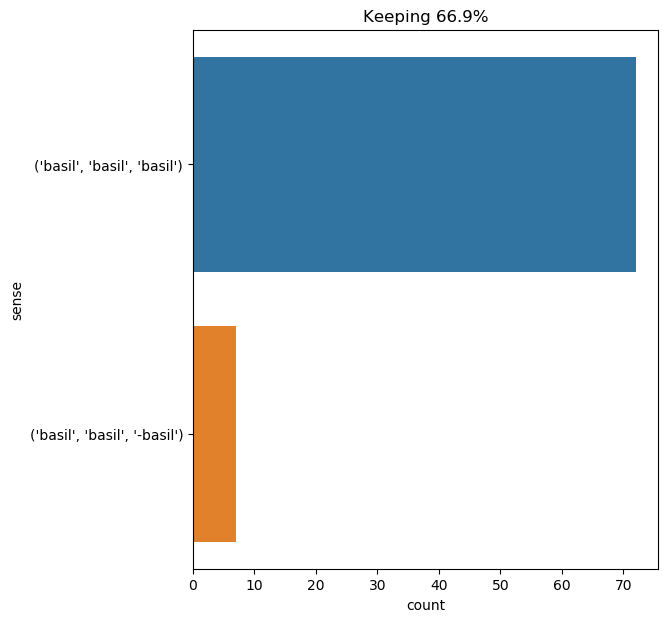

Data behind this chart, as committed beside it:
text, ind, sense, label
" thanks , basil , " answered dorian gra…, 3, ('basil', 'basil', 'basil'), 0
" my dear old basil , you are much more …, 4, ('basil', 'basil', 'basil'), 0
" go away , harry , " cried the lad . " …, 18, ('basil', 'basil', 'basil'), 0
" let us go , basil , " said lord henry …, 5, ('basil', 'basil', 'basil'), 0
" ah , my dear basil , that is exactly w…, 5, ('basil', 'basil', 'basil'), 0
he threw himself into a chair and began …, 22, ('basil', 'basil', 'basil'), 0
" oh , please do n't , lord henry . i se…, 13, ('basil', 'basil', 'basil'), 0
" i do n't know that i shall tell you th…, 55, ('basil', 'basil', 'basil'), 0
" basil , " cried dorian gray , " if lor…, 1, ('basil', 'basil', '-basil'), 1
dorian gray stepped up on the dais with …, 40, ('basil', 'basil', 'basil'), 0
dorian gray stepped up on the dais with …, 80, ('basil', 'basil', 'basil'), 0
one thing , however , he felt that it ha…, 74, ('basil', 'basil', 'basil'), 0
for nearly ten minutes he stood there , …, 48, ('basil', 'basil', 'basil'), 0
" basil , i am tired of standing , " cri…, 1, ('basil', 'basil', '-basil'), 1
" you know you believe it all , " said l…, 41, ('basil', 'basil', 'basil'), 0
" let us go and sit in the shade , " sai…, 40, ('basil', 'basil', 'basil'), 0
as he was sitting at breakfast next morn…, 9, ('basil', 'basil', 'basil'), 0
" do n't , basil , do n't ! " he cried .…, 4, ('basil', 'basil', 'basil'), 0
" i do n't know what you mean , basil , …, 9, ('basil', 'basil', 'basil'), 0
" basil , " said the lad , going over to…, 1, ('basil', 'basil', '-basil'), 1
" my dear basil ! surely you do n't thin…, 3, ('basil', 'basil', 'basil'), 0
and besides , my dear old basil , if you…, 6, ('basil', 'basil', 'basil'), 0
" only my christian name , and that i am…, 62, ('basil', 'basil', 'basil'), 0
" then you shall come ; and you will com…, 13, ('basil', 'basil', 'basil'), 0
a cry of terror broke from dorian gray '…, 22, ('basil', 'basil', '-basil'), 1
" how wonderful , basil ! ", 4, ('basil', 'basil', 'basil'), 0
" basil , " he said , coming over quite …, 1, ('basil', 'basil', '-basil'), 1
" i ca n't , basil . ", 5, ('basil', 'basil', 'basil'), 0
" no , basil , you must tell me , " insi…, 3, ('basil', 'basil', 'basil'), 0
" no , basil , you must tell me , " insi…, 47, ('basil', 'basil', 'basil'), 0
" i must go , basil , " he answered ., 5, ('basil', 'basil', 'basil'), 0
dorian shook his head . " you must not a…, 13, ('basil', 'basil', 'basil'), 0
" yes , basil ? ", 3, ('basil', 'basil', 'basil'), 0
" my dear basil , " said dorian , " what…, 3, ('basil', 'basil', 'basil'), 0
" i wish i could trust myself , " said l…, 41, ('basil', 'basil', 'basil'), 0
as he left the room , dorian gray smiled…, 13, ('basil', 'basil', 'basil'), 0
he was a marvellous type , too , this la…, 21, ('basil', 'basil', 'basil'), 0
" the people are still discussing poor b…, 7, ('basil', 'basil', 'basil'), 0
" i have not the slightest idea . if bas…, 9, ('basil', 'basil', 'basil'), 0
often , on returning home from one of th…, 69, ('basil', 'basil', 'basil'), 0
lord henry yawned . " basil was very pop…, 59, ('basil', 'basil', 'basil'), 0
" oh , some of the papers do . it does n…, 31, ('basil', 'basil', 'basil'), 0
" what would you say , harry , if i told…, 16, ('basil', 'basil', 'basil'), 0
he was walking home about eleven o'clock…, 80, ('basil', 'basil', 'basil'), 0
" take care , basil . you go too far . ", 4, ('basil', 'basil', 'basil'), 0
he looked round and saw the knife that h…, 10, ('basil', 'basil', 'basil'), 0
" but i thought you had promised basil h…, 7, ('basil', 'basil', 'basil'), 0
" i am waiting , basil , " said the youn…, 5, ('basil', 'basil', 'basil'), 0
he passed out of the room and began the …, 11, ('basil', 'basil', 'basil'), 0
when they reached the top landing , dori…, 34, ('basil', 'basil', 'basil'), 0
" each of us has heaven and hell in him …, 11, ('basil', 'basil', 'basil'), 0
he sat down and began to think . every y…, 61, ('basil', 'basil', 'basil'), 0
as soon as he was alone , he lit a cigar…, 49, ('basil', 'basil', 'basil'), 0
the whole of venice was in those two lin…, 68, ('basil', 'basil', 'basil'), 0
the whole of venice was in those two lin…, 86, ('basil', 'basil', 'basil'), 0
lord henry watched him with a subtle sen…, 25, ('basil', 'basil', 'basil'), 0
" all right . the bristol at eight o'clo…, 14, ('basil', 'basil', 'basil'), 0
" half - past six ! what an hour ! it wi…, 40, ('basil', 'basil', 'basil'), 0
" dear basil ! i have not laid eyes on h…, 2, ('basil', 'basil', 'basil'), 0
" oh , basil is the best of fellows , bu…, 3, ('basil', 'basil', 'basil'), 0
... 19 more rows
